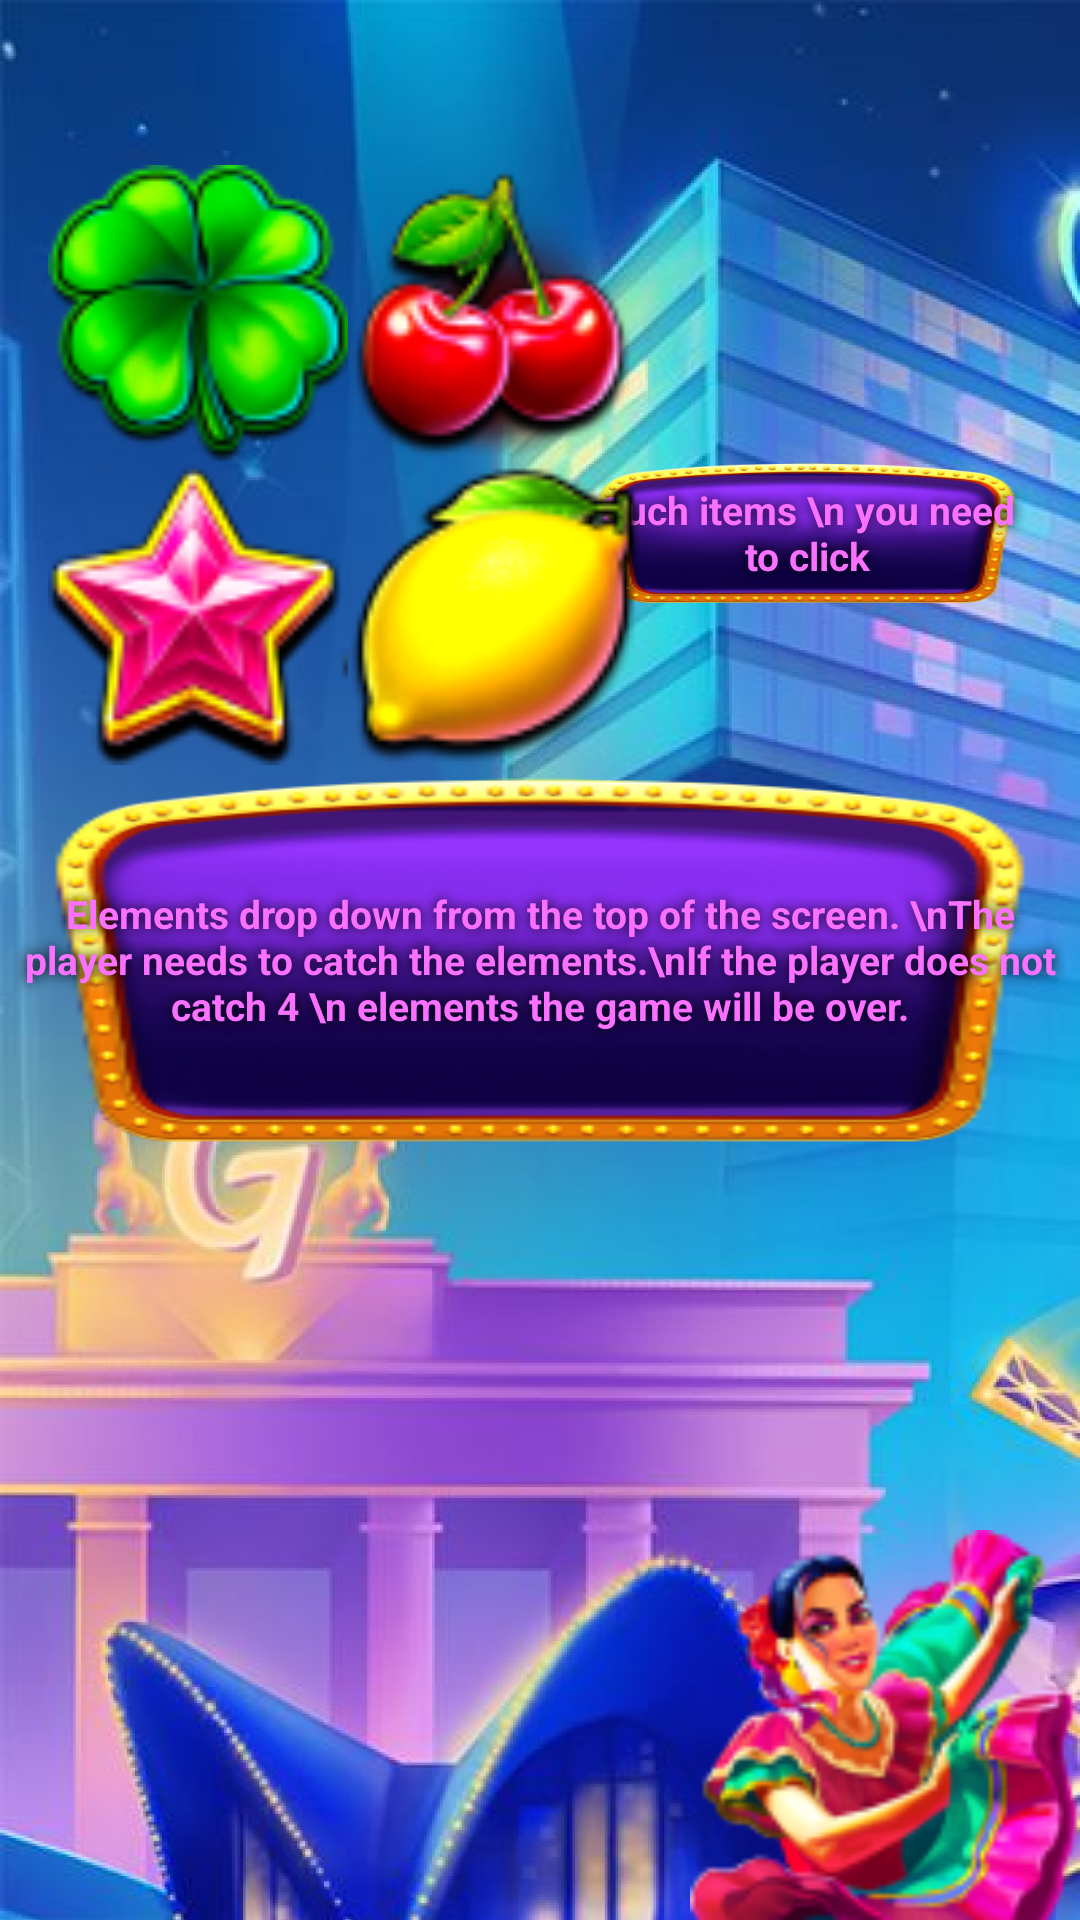

Layout XML and referenced resources for this Android screen:
<!-- AndroidManifest.xml: application theme Theme.FruityWinner -->
<!-- res/layout/activity_information.xml -->
<?xml version="1.0" encoding="utf-8"?>
<androidx.constraintlayout.widget.ConstraintLayout xmlns:android="http://schemas.android.com/apk/res/android"
    xmlns:app="http://schemas.android.com/apk/res-auto"
    xmlns:tools="http://schemas.android.com/tools"
    android:layout_width="match_parent"
    android:layout_height="match_parent"
    android:background="@drawable/bg"
    tools:context=".InformationActivity">


    <TextView
        android:id="@+id/textClickable"
        android:layout_width="150dp"
        android:layout_height="50dp"
        android:layout_marginEnd="16dp"
        android:background="@drawable/text_bg"
        android:gravity="center"
        android:minLines="2"
        android:shadowColor="@android:color/black"
        android:shadowDx="0"
        android:shadowDy="0"
        android:shadowRadius="10"
        android:layout_marginTop="100dp"
        android:text="Such items \n you need to click"
        android:textSize="13sp"
        app:layout_constraintBottom_toTopOf="@+id/textLifes"
        app:layout_constraintEnd_toEndOf="parent"
        app:layout_constraintTop_toTopOf="parent" />

    <TextView
        android:id="@+id/textLifes"
        android:layout_width="350dp"
        android:layout_height="130dp"
        android:background="@drawable/text_bg"
        android:gravity="center"
        android:shadowColor="@android:color/black"
        android:shadowDx="0"
        android:shadowDy="0"
        android:shadowRadius="10"
        android:text="Elements drop down from the top of the screen. \nThe player needs to catch the elements.\nIf the player does not catch 4 \n elements the game will be over."
        android:textSize="13sp"
        app:layout_constraintBottom_toBottomOf="parent"
        app:layout_constraintEnd_toEndOf="parent"
        app:layout_constraintStart_toStartOf="parent"
        app:layout_constraintTop_toTopOf="parent" />

    <ImageView
        android:id="@+id/image"
        android:layout_width="100dp"
        android:layout_height="100dp"
        android:layout_marginStart="16dp"
        android:shadowColor="@android:color/black"
        android:shadowDx="0"
        android:shadowDy="0"
        android:shadowRadius="10"
        android:src="@drawable/image1"
        app:layout_constraintBottom_toTopOf="@+id/textLifes"
        app:layout_constraintStart_toStartOf="parent"
        tools:ignore="MissingConstraints" />

    <ImageView
        android:id="@+id/image2"
        android:layout_width="100dp"
        android:layout_height="100dp"
        android:layout_marginStart="16dp"
        android:shadowColor="@android:color/black"
        android:shadowDx="0"
        android:shadowDy="0"
        android:shadowRadius="10"
        android:src="@drawable/image2"
        app:layout_constraintBottom_toTopOf="@+id/image"
        app:layout_constraintStart_toStartOf="parent" />

    <ImageView
        android:id="@+id/image3"
        android:layout_width="100dp"
        android:layout_height="100dp"
        android:shadowColor="@android:color/black"
        android:shadowDx="0"
        android:shadowDy="0"
        android:shadowRadius="10"
        android:src="@drawable/image3"
        app:layout_constraintBottom_toTopOf="@+id/image"
        app:layout_constraintStart_toEndOf="@+id/image2" />

    <ImageView
        android:id="@+id/image4"
        android:layout_width="100dp"
        android:layout_height="100dp"
        android:shadowColor="@android:color/black"
        android:shadowDx="0"
        android:shadowDy="0"
        android:shadowRadius="10"
        android:src="@drawable/image4"
        app:layout_constraintBottom_toBottomOf="@+id/image"
        app:layout_constraintStart_toEndOf="@+id/image" />

    <ImageView
        android:id="@+id/character"
        android:layout_width="130dp"
        android:layout_height="130dp"
        android:src="@drawable/character"
        app:layout_constraintBottom_toBottomOf="parent"
        app:layout_constraintEnd_toEndOf="parent" />



</androidx.constraintlayout.widget.ConstraintLayout>
<!-- resources referenced by this layout -->
<resources>
  <!-- drawable bg: png bitmap (drawable, 992175 bytes) -->
  <!-- drawable character: png bitmap (drawable, 19158 bytes) -->
  <!-- drawable image1: png bitmap (drawable, 6923 bytes) -->
  <!-- drawable image2: png bitmap (drawable, 7122 bytes) -->
  <!-- drawable image3: png bitmap (drawable, 7652 bytes) -->
  <!-- drawable image4: png bitmap (drawable, 5604 bytes) -->
  <!-- drawable text_bg: png bitmap (drawable, 45235 bytes) -->
  <style name="Theme.FruityWinner" parent="Theme.MaterialComponents.DayNight.NoActionBar">
          
          <item name="colorPrimary">@color/black</item>
          <item name="colorPrimaryVariant">@color/black</item>
          <item name="colorOnPrimary">@color/white</item>
          
          
          
          <item name="android:windowBackground">@color/black</item>
          <item name="android:windowTranslucentStatus">false</item>
          <item name="android:statusBarColor">@color/black</item>
          <item name="windowActionBar">false</item>
          <item name="windowNoTitle">true</item>
          <item name="android:textStyle">bold</item>
          <item name="android:textColor">@color/text</item>
      </style>
  <color name="black">#FF000000</color>
  <color name="white">#FFFFFFFF</color>
  <color name="text">#FB71FF</color>
</resources>
